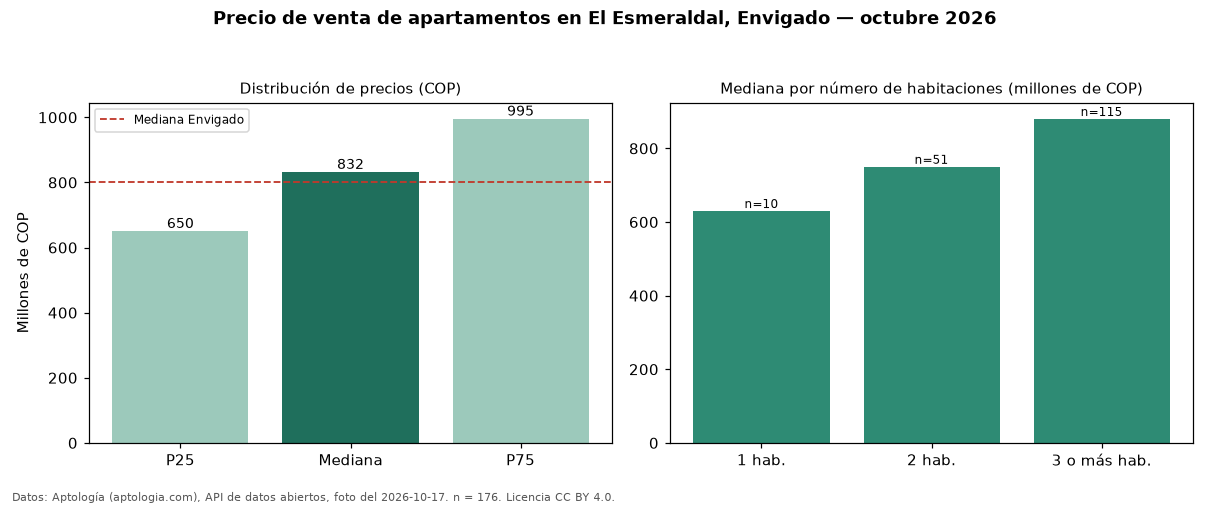

The data file committed next to this chart (first rows):
seccion, metrica, valor_cop, n
precio, p25, 650000000, 176
precio, mediana, 831500000, 176
precio, p75, 995000000, 176
precio, minimo, 350000000, 176
precio, maximo, 2898534520, 176
parqueadero, avisos_con_parqueadero, 164, 176
parqueadero, mediana_con_parqueadero, 845000000, 164
habitaciones, 1, 630000000, 10
habitaciones, 2, 750000000, 51
habitaciones, 3+, 880000000, 115
ciudad, mediana_ciudad, 800000000, 
fuente, fecha_foto, 2026-10-17, 
fuente, atribucion, https://www.aptologia.com/venta/envigado…, 
